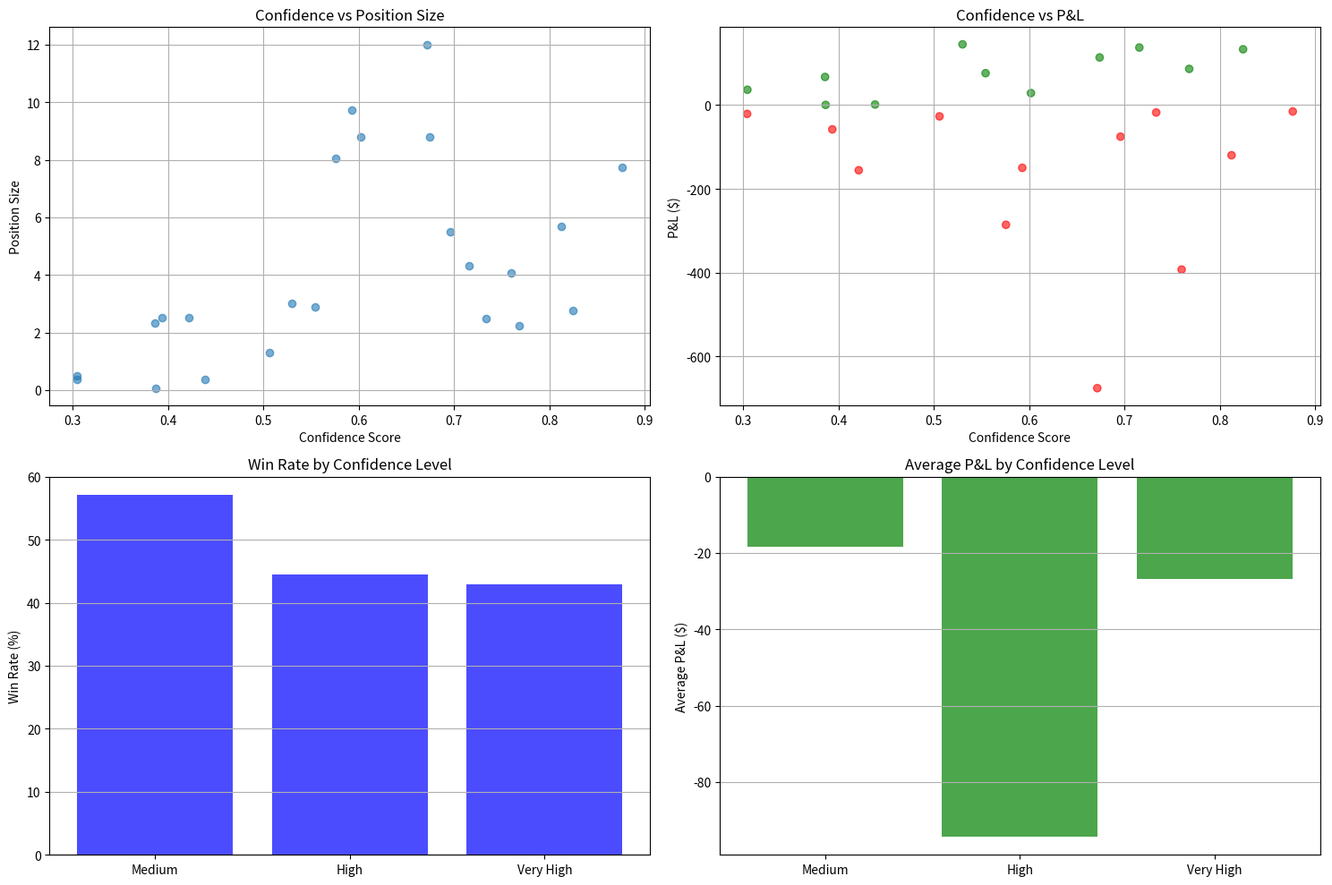

Generate this figure with matplotlib:
#!/usr/bin/env python3
"""
Confidence-Based Position Sizing Demo
Demonstrates how confidence scores affect position sizing for better entry/exit timing
"""

import pandas as pd
import numpy as np
import matplotlib.pyplot as plt
import seaborn as sns
from datetime import datetime, timedelta
import random

class ConfidenceBasedSizer:
    """
    Demonstrates confidence-based position sizing for optimal entry/exit timing
    """

    def __init__(self, capital=1000, leverage=50, min_confidence=0.3):
        self.capital = capital
        self.leverage = leverage
        self.min_confidence = min_confidence
        self.trades = []

    def calculate_confidence(self, signal_strength, market_volatility, trend_strength):
        """
        Calculate confidence score based on multiple factors
        """
        # Normalize inputs to 0-1 scale
        signal_norm = min(abs(signal_strength), 1.0)
        volatility_norm = 1 - min(market_volatility, 1.0)  # Lower volatility = higher confidence
        trend_norm = min(trend_strength, 1.0)

        # Weighted combination
        confidence = (signal_norm * 0.5 + volatility_norm * 0.3 + trend_norm * 0.2)

        return max(0, min(1, confidence))  # Clamp to 0-1

    def size_position(self, confidence, signal_strength, current_price):
        """
        Size position based on confidence score
        """
        if confidence < self.min_confidence:
            return 0  # No position if not confident enough

        # Base position size
        base_size = self.capital * self.leverage * min(abs(signal_strength), 1.0) / current_price

        # Apply confidence multiplier (square root for smoother scaling)
        confidence_multiplier = confidence ** 0.5

        position_size = base_size * confidence_multiplier

        return position_size

    def simulate_trading(self, signals_df):
        """
        Simulate trading with confidence-based sizing
        """
        print("🎯 Simulating Confidence-Based Trading...")

        for i, row in signals_df.iterrows():
            signal = row['signal']
            confidence = self.calculate_confidence(
                signal,
                row['volatility'],
                row['trend_strength']
            )

            position_size = self.size_position(confidence, signal, row['price'])

            if position_size > 0:
                # Execute trade
                entry_price = row['price']
                exit_price = entry_price * (1 + np.random.normal(0, 0.02))  # Simulate exit

                pnl = (exit_price - entry_price) * position_size

                trade = {
                    'timestamp': row['timestamp'],
                    'signal': signal,
                    'confidence': confidence,
                    'position_size': position_size,
                    'entry_price': entry_price,
                    'exit_price': exit_price,
                    'pnl': pnl
                }

                self.trades.append(trade)
                self.capital += pnl

        print(f"✅ Simulation completed with {len(self.trades)} trades")

    def analyze_performance(self):
        """
        Analyze trading performance
        """
        if not self.trades:
            return {}

        df_trades = pd.DataFrame(self.trades)

        # Group by confidence levels
        df_trades['confidence_bucket'] = pd.cut(df_trades['confidence'],
                                               bins=[0, 0.3, 0.5, 0.7, 1.0],
                                               labels=['Low', 'Medium', 'High', 'Very High'])

        performance = {}

        for bucket in ['Low', 'Medium', 'High', 'Very High']:
            bucket_trades = df_trades[df_trades['confidence_bucket'] == bucket]

            if len(bucket_trades) > 0:
                win_rate = (bucket_trades['pnl'] > 0).mean() * 100
                avg_pnl = bucket_trades['pnl'].mean()
                total_pnl = bucket_trades['pnl'].sum()
                avg_confidence = bucket_trades['confidence'].mean()

                performance[bucket] = {
                    'trades': len(bucket_trades),
                    'win_rate': win_rate,
                    'avg_pnl': avg_pnl,
                    'total_pnl': total_pnl,
                    'avg_confidence': avg_confidence
                }

        return performance

    def plot_results(self):
        """
        Plot confidence-based sizing results
        """
        if not self.trades:
            return

        df_trades = pd.DataFrame(self.trades)
        performance = self.analyze_performance()

        fig, ((ax1, ax2), (ax3, ax4)) = plt.subplots(2, 2, figsize=(15, 10))

        # Confidence vs Position Size
        ax1.scatter(df_trades['confidence'], df_trades['position_size'], alpha=0.6)
        ax1.set_title('Confidence vs Position Size')
        ax1.set_xlabel('Confidence Score')
        ax1.set_ylabel('Position Size')
        ax1.grid(True)

        # Confidence vs P&L
        colors = ['red' if x < 0 else 'green' for x in df_trades['pnl']]
        ax2.scatter(df_trades['confidence'], df_trades['pnl'], c=colors, alpha=0.6)
        ax2.set_title('Confidence vs P&L')
        ax2.set_xlabel('Confidence Score')
        ax2.set_ylabel('P&L ($)')
        ax2.grid(True)

        # Performance by confidence bucket
        if performance:
            buckets = list(performance.keys())
            win_rates = [performance[b]['win_rate'] for b in buckets]
            avg_pnls = [performance[b]['avg_pnl'] for b in buckets]

            ax3.bar(buckets, win_rates, alpha=0.7, color='blue')
            ax3.set_title('Win Rate by Confidence Level')
            ax3.set_ylabel('Win Rate (%)')
            ax3.grid(True, axis='y')

            ax4.bar(buckets, avg_pnls, alpha=0.7, color='green')
            ax4.set_title('Average P&L by Confidence Level')
            ax4.set_ylabel('Average P&L ($)')
            ax4.grid(True, axis='y')

        plt.tight_layout()
        plt.savefig('confidence_sizing_demo.png', dpi=300, bbox_inches='tight')
        plt.show()

def generate_sample_signals(n_signals=1000):
    """
    Generate sample trading signals with varying confidence factors
    """
    signals = []

    base_time = datetime.now()

    for i in range(n_signals):
        timestamp = base_time + timedelta(hours=i)

        # Generate realistic market conditions
        trend_strength = random.uniform(0, 1)
        volatility = random.uniform(0.1, 0.5)
        signal_strength = random.uniform(-1, 1)

        # Price simulation (simplified)
        price = 2000 + np.sin(i * 0.1) * 100 + random.gauss(0, 10)

        signals.append({
            'timestamp': timestamp,
            'signal': signal_strength,
            'volatility': volatility,
            'trend_strength': trend_strength,
            'price': price
        })

    return pd.DataFrame(signals)

def main():
    """Main demo function"""
    print("🎯 Confidence-Based Position Sizing Demo")
    print("=" * 50)

    # Generate sample signals
    signals_df = generate_sample_signals(500)

    # Create confidence-based sizer
    sizer = ConfidenceBasedSizer(capital=1000, leverage=50)

    # Simulate trading
    sizer.simulate_trading(signals_df)

    # Analyze performance
    performance = sizer.analyze_performance()

    print("\n📊 Performance Analysis by Confidence Level:")
    print("-" * 50)

    for level, stats in performance.items():
        print(f"{level} Confidence:")
        print(f"  Trades: {stats['trades']}")
        print(f"  Win Rate: {stats['win_rate']:.1f}%")
        print(f"  Avg P&L: ${stats['avg_pnl']:.2f}")
        print(f"  Total P&L: ${stats['total_pnl']:.2f}")
        print(f"  Avg Confidence: {stats['avg_confidence']:.2f}")
        print()

    print(f"Final Capital: ${sizer.capital:.2f}")
    # Plot results
    sizer.plot_results()

    print("✅ Demo completed! Check 'confidence_sizing_demo.png' for visualizations")

if __name__ == "__main__":
    main()
